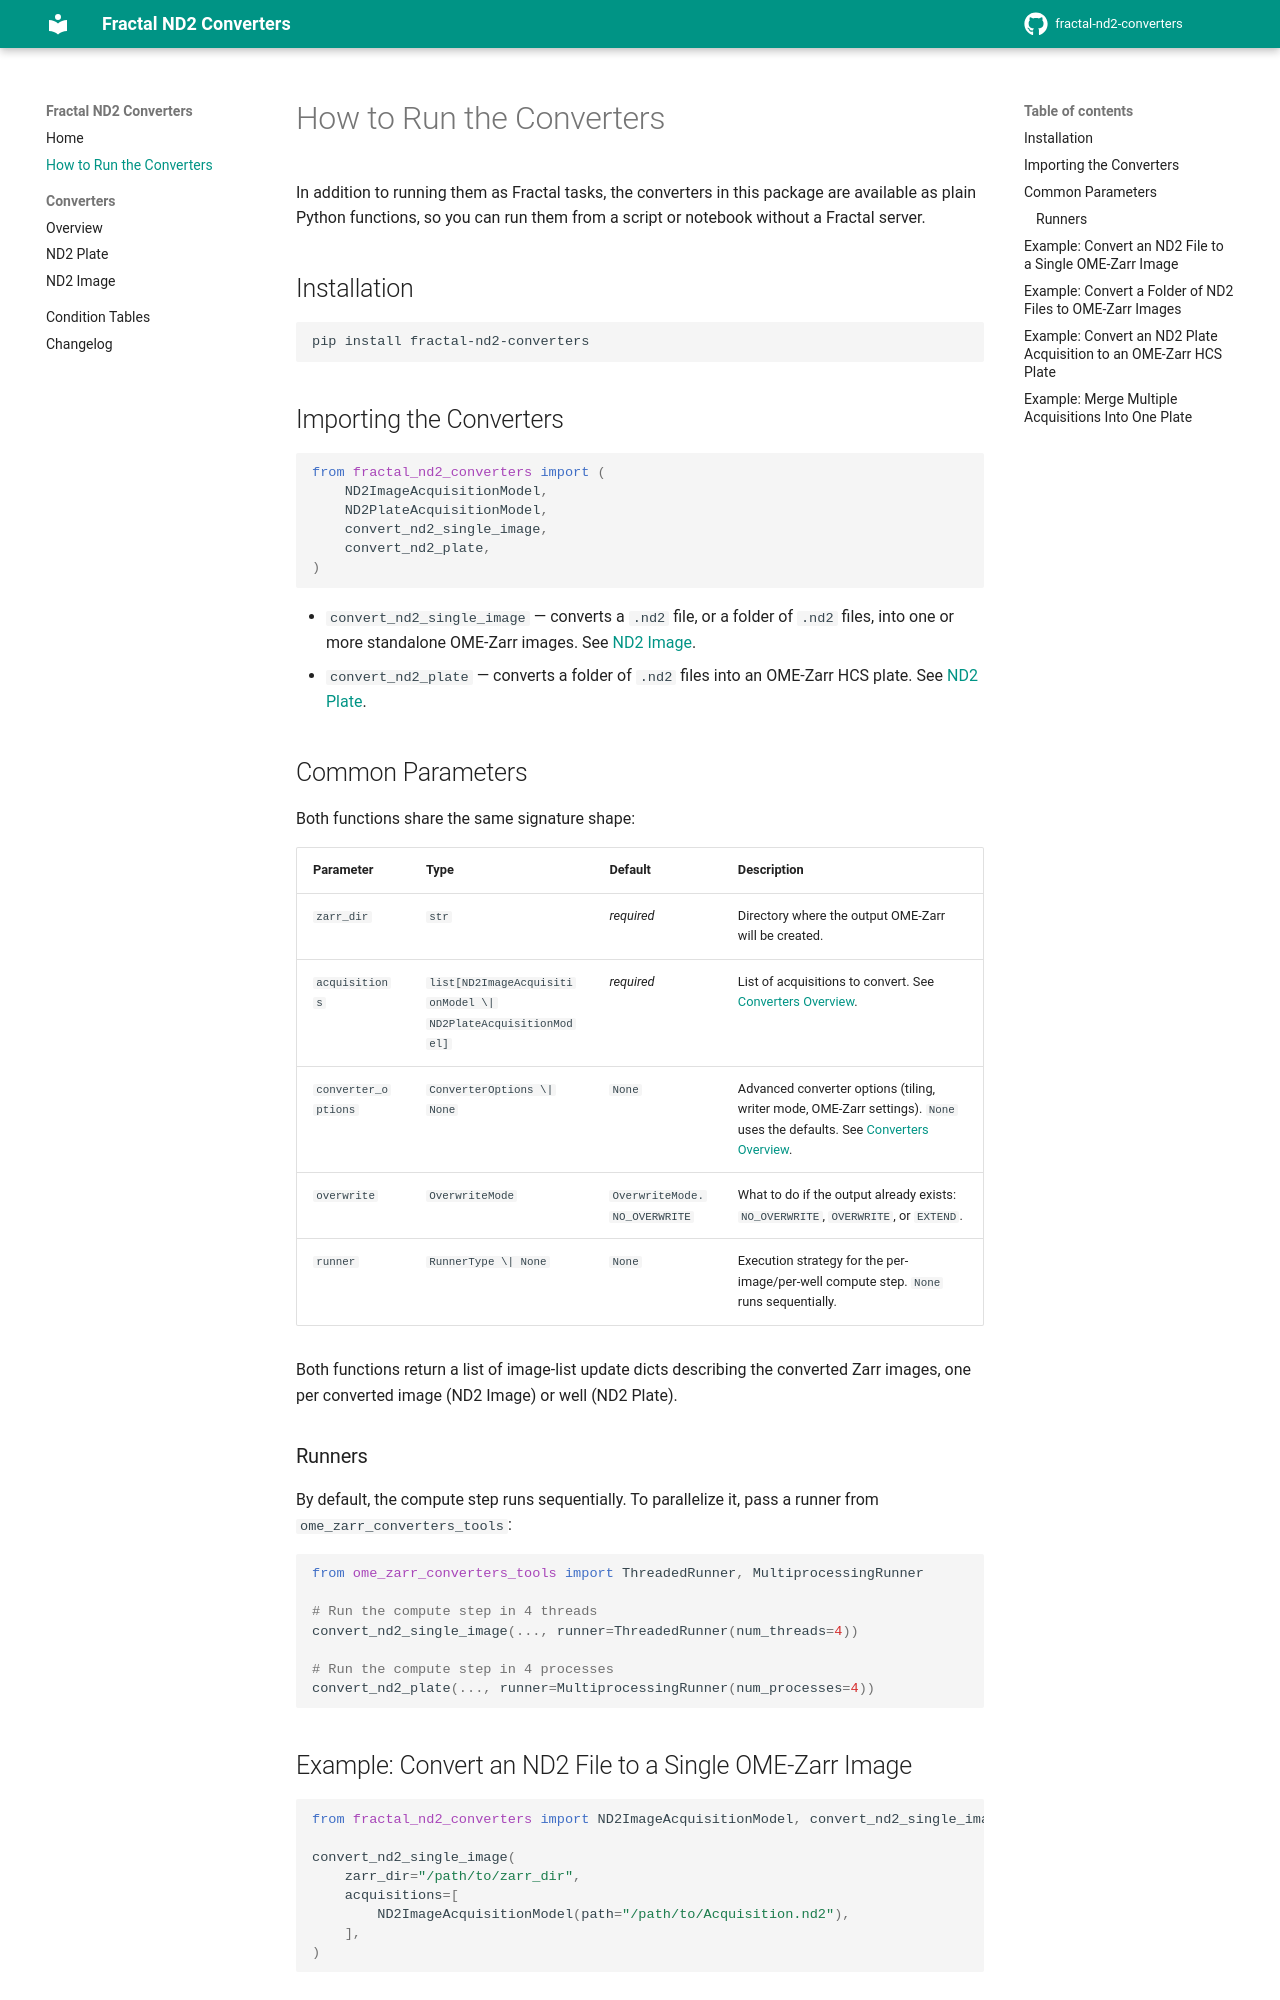

repository: fractal-analytics-platform/fractal-nd2-converters · page: dev/how_to_run_the_converters/index.html · generator: mkdocs

# How to Run the Converters

In addition to running them as Fractal tasks, the converters in this package
are available as plain Python functions, so you can run them from a script or
notebook without a Fractal server.

## Installation

```bash
pip install fractal-nd2-converters
```

## Importing the Converters

```python
from fractal_nd2_converters import (
    ND2ImageAcquisitionModel,
    ND2PlateAcquisitionModel,
    convert_nd2_single_image,
    convert_nd2_plate,
)
```

- `convert_nd2_single_image` — converts a `.nd2` file, or a folder of `.nd2` files, into one or more standalone OME-Zarr images. See [ND2 Image](converters/nd2_image.md).
- `convert_nd2_plate` — converts a folder of `.nd2` files into an OME-Zarr HCS plate. See [ND2 Plate](converters/nd2_plate.md).

## Common Parameters

Both functions share the same signature shape:

| Parameter | Type | Default | Description |
|---|---|---|---|
| `zarr_dir` | `str` | *required* | Directory where the output OME-Zarr will be created. |
| `acquisitions` | `list[ND2ImageAcquisitionModel \| ND2PlateAcquisitionModel]` | *required* | List of acquisitions to convert. See [Converters Overview](converters/index.md#acquisition-parameters). |
| `converter_options` | `ConverterOptions \| None` | `None` | Advanced converter options (tiling, writer mode, OME-Zarr settings). `None` uses the defaults. See [Converters Overview](converters/index.md#converter-options). |
| `overwrite` | `OverwriteMode` | `OverwriteMode.NO_OVERWRITE` | What to do if the output already exists: `NO_OVERWRITE`, `OVERWRITE`, or `EXTEND`. |
| `runner` | `RunnerType \| None` | `None` | Execution strategy for the per-image/per-well compute step. `None` runs sequentially. |

Both functions return a list of image-list update dicts describing the
converted Zarr images, one per converted image (ND2 Image) or well (ND2
Plate).

### Runners

By default, the compute step runs sequentially. To parallelize it, pass a
runner from `ome_zarr_converters_tools`:

```python
from ome_zarr_converters_tools import ThreadedRunner, MultiprocessingRunner

# Run the compute step in 4 threads
convert_nd2_single_image(..., runner=ThreadedRunner(num_threads=4))

# Run the compute step in 4 processes
convert_nd2_plate(..., runner=MultiprocessingRunner(num_processes=4))
```
